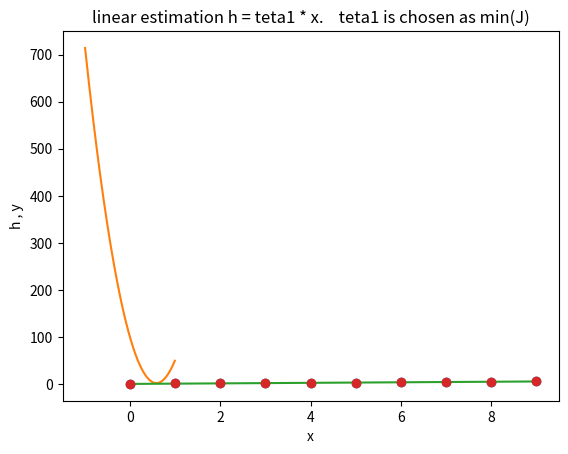

This figure's Python source:
import numpy as np
import matplotlib.pyplot as plt
len=10
d_teta1=0.01
teta_1_min=-1
teta_1_max=1

# here we actually have a graph with h_teta=teta1*x 
vec_x = np.arange(len)
np.random.seed(42) #use to get the same results every run
rnd = np.random.rand(len)
vec_y = np.arange(len)*0.5 + rnd # actually we have h = teta1*x where teta1 is actually 0.5 

#estimated y -> h_teta1_vec
teta1_vec = np.arange(teta_1_min,teta_1_max,d_teta1)
j_list=[]

# can i do it without a loop ???
for teta1 in teta1_vec:
    h_teta1_vec = vec_x * teta1
    err_vec = vec_y - h_teta1_vec
    square_err_vec = np.power(err_vec, 2)
    sum_square = np.sum(square_err_vec)
    j_list.append(sum_square)


# compute teta1 for min(J)
min_j_index = np.argmin(j_list)
teta1 = teta1_vec[min_j_index]
print("min(J) : {} , tata1 @ min(J) : {}".format(j_list[min_j_index] , teta1))

h_vec = vec_x * teta1_vec[min_j_index] # computed linear estimation

# plots
plt.plot(vec_x, vec_y,'o')
plt.title('data set')
plt.xlabel("x")
plt.ylabel("y")
plt.show()


plt.plot(teta1_vec,j_list)
plt.title('loss function J : sum of (y-h)^2')
plt.xlabel("teta1")
plt.ylabel("J")
plt.show()


plt.plot(vec_x, h_vec,vec_x, vec_y,'o')
plt.title('linear estimation h = teta1 * x.    teta1 is chosen as min(J)')
plt.xlabel("x")
plt.ylabel("h , y")
plt.show()